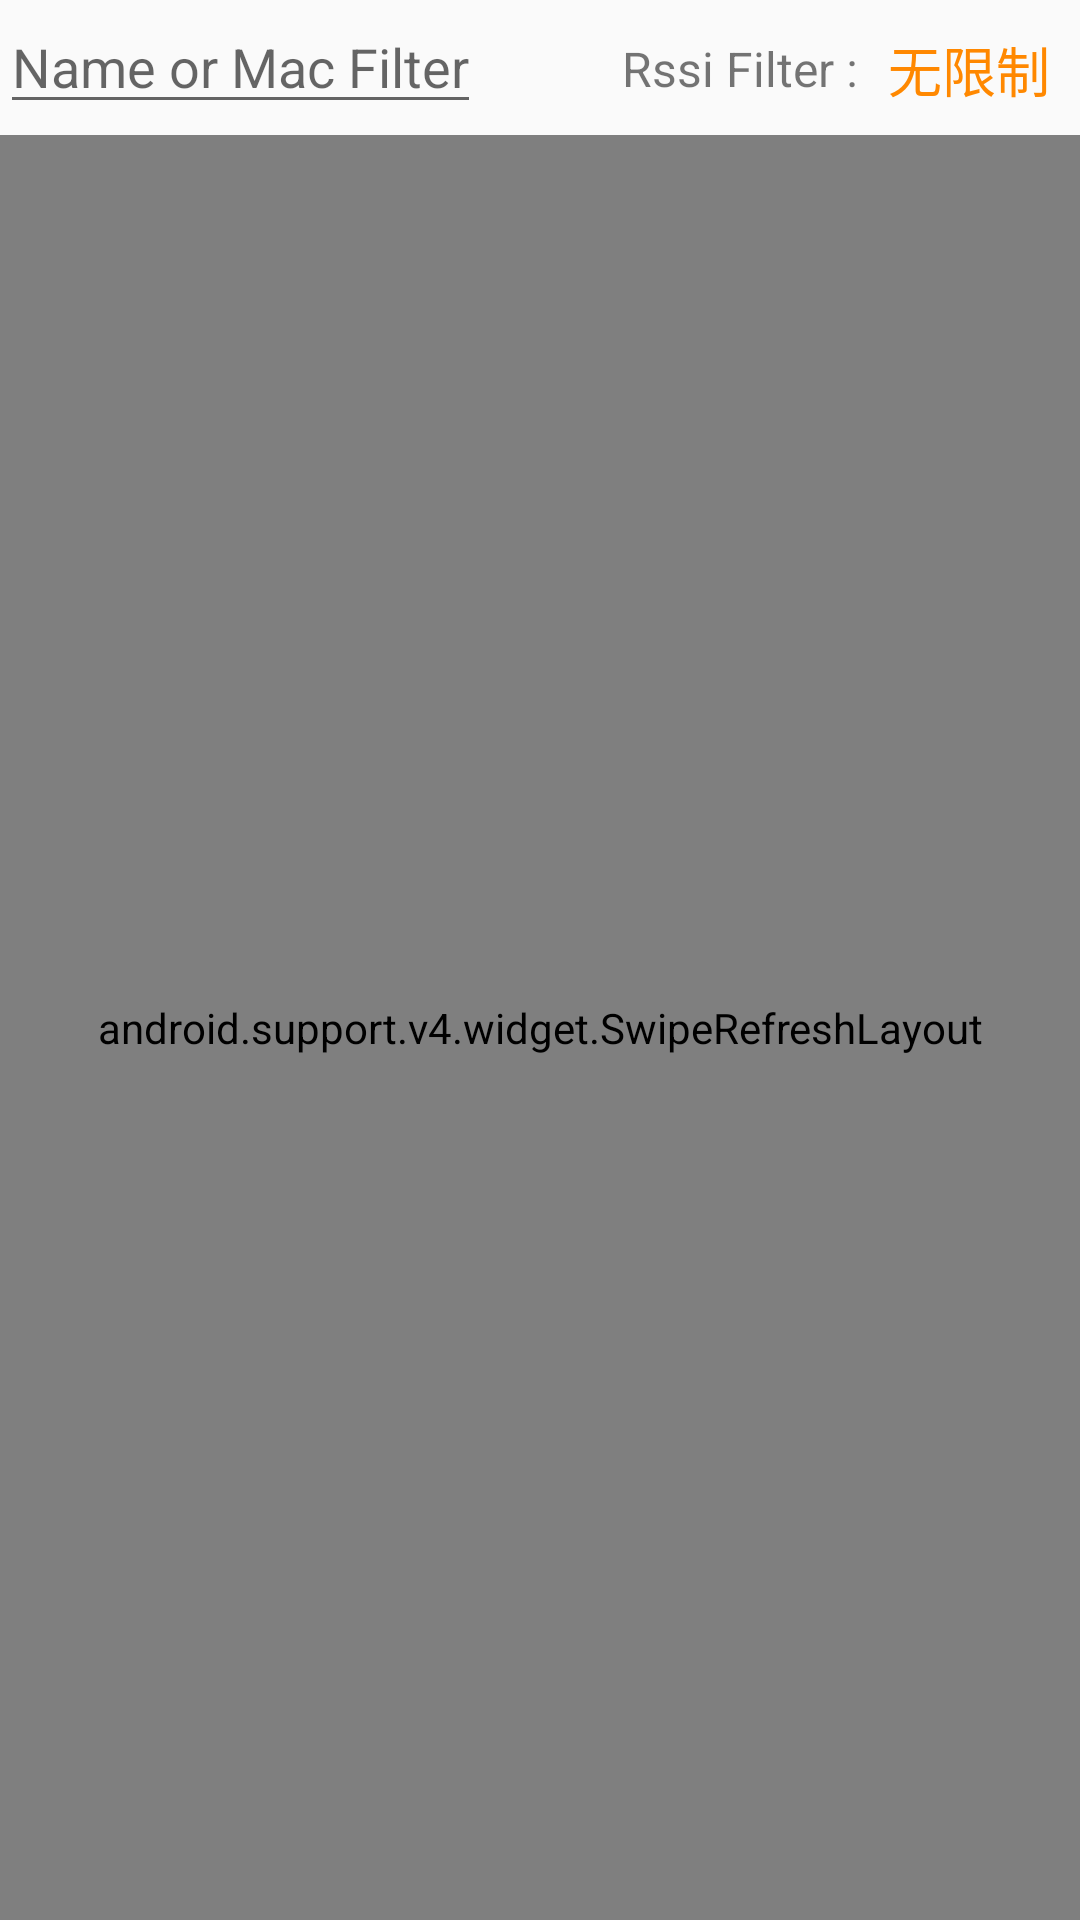

Android layout source for this screen:
<!-- AndroidManifest.xml: application theme AppTheme -->
<!-- res/layout/activity_main.xml -->
<?xml version="1.0" encoding="utf-8"?>
<RelativeLayout xmlns:android="http://schemas.android.com/apk/res/android"
    xmlns:app="http://schemas.android.com/apk/res-auto"
    xmlns:tools="http://schemas.android.com/tools"
    android:layout_width="match_parent"
    android:layout_height="match_parent"
    tools:context="com.example.imco.mvp.scan.ScanActivity">
    <EditText
        android:id="@+id/et_scan_filter"
        android:layout_width="wrap_content"
        android:layout_height="wrap_content"
        android:hint="@string/scan_filter"
        android:maxEms="10" />

    <TextView
        android:id="@+id/tv_rssi_filter"
        android:layout_width="wrap_content"
        android:layout_height="wrap_content"
        android:layout_alignParentRight="true"
        android:padding="10dp"
        android:text="@string/scan_all"
        android:textColor="@android:color/holo_orange_dark"
        android:textSize="18sp" />

    <TextView
        android:layout_width="wrap_content"
        android:layout_height="wrap_content"
        android:layout_toLeftOf="@id/tv_rssi_filter"
        android:paddingBottom="12dp"
        android:paddingTop="12dp"
        android:text="Rssi Filter :"
        android:textSize="16sp" />

    <android.support.v4.widget.SwipeRefreshLayout
        android:id="@+id/srlRefresh"
        android:layout_width="match_parent"
        android:layout_height="match_parent"
        android:layout_marginTop="45dp">

        <android.support.v7.widget.RecyclerView
            android:id="@+id/rvScanDevices"
            android:layout_width="wrap_content"
            android:layout_height="wrap_content">
        </android.support.v7.widget.RecyclerView>

    </android.support.v4.widget.SwipeRefreshLayout>

</RelativeLayout>
<!-- resources referenced by this layout -->
<resources>
  <string name="scan_all">无限制</string>
  <string name="scan_filter">Name or Mac Filter</string>
  <style name="AppTheme" parent="Theme.AppCompat.Light.DarkActionBar">
          
          <item name="colorPrimary">@color/colorPrimary</item>
          <item name="colorPrimaryDark">@color/colorPrimaryDark</item>
          <item name="colorAccent">@color/colorAccent</item>
  
          
          <item name="overlapAnchor">false</item>
          
          <item name="android:overlapAnchor">false</item>
      </style>
  <color name="colorPrimary">#3F51B5</color>
  <color name="colorPrimaryDark">#303F9F</color>
  <color name="colorAccent">#FF4081</color>
</resources>
